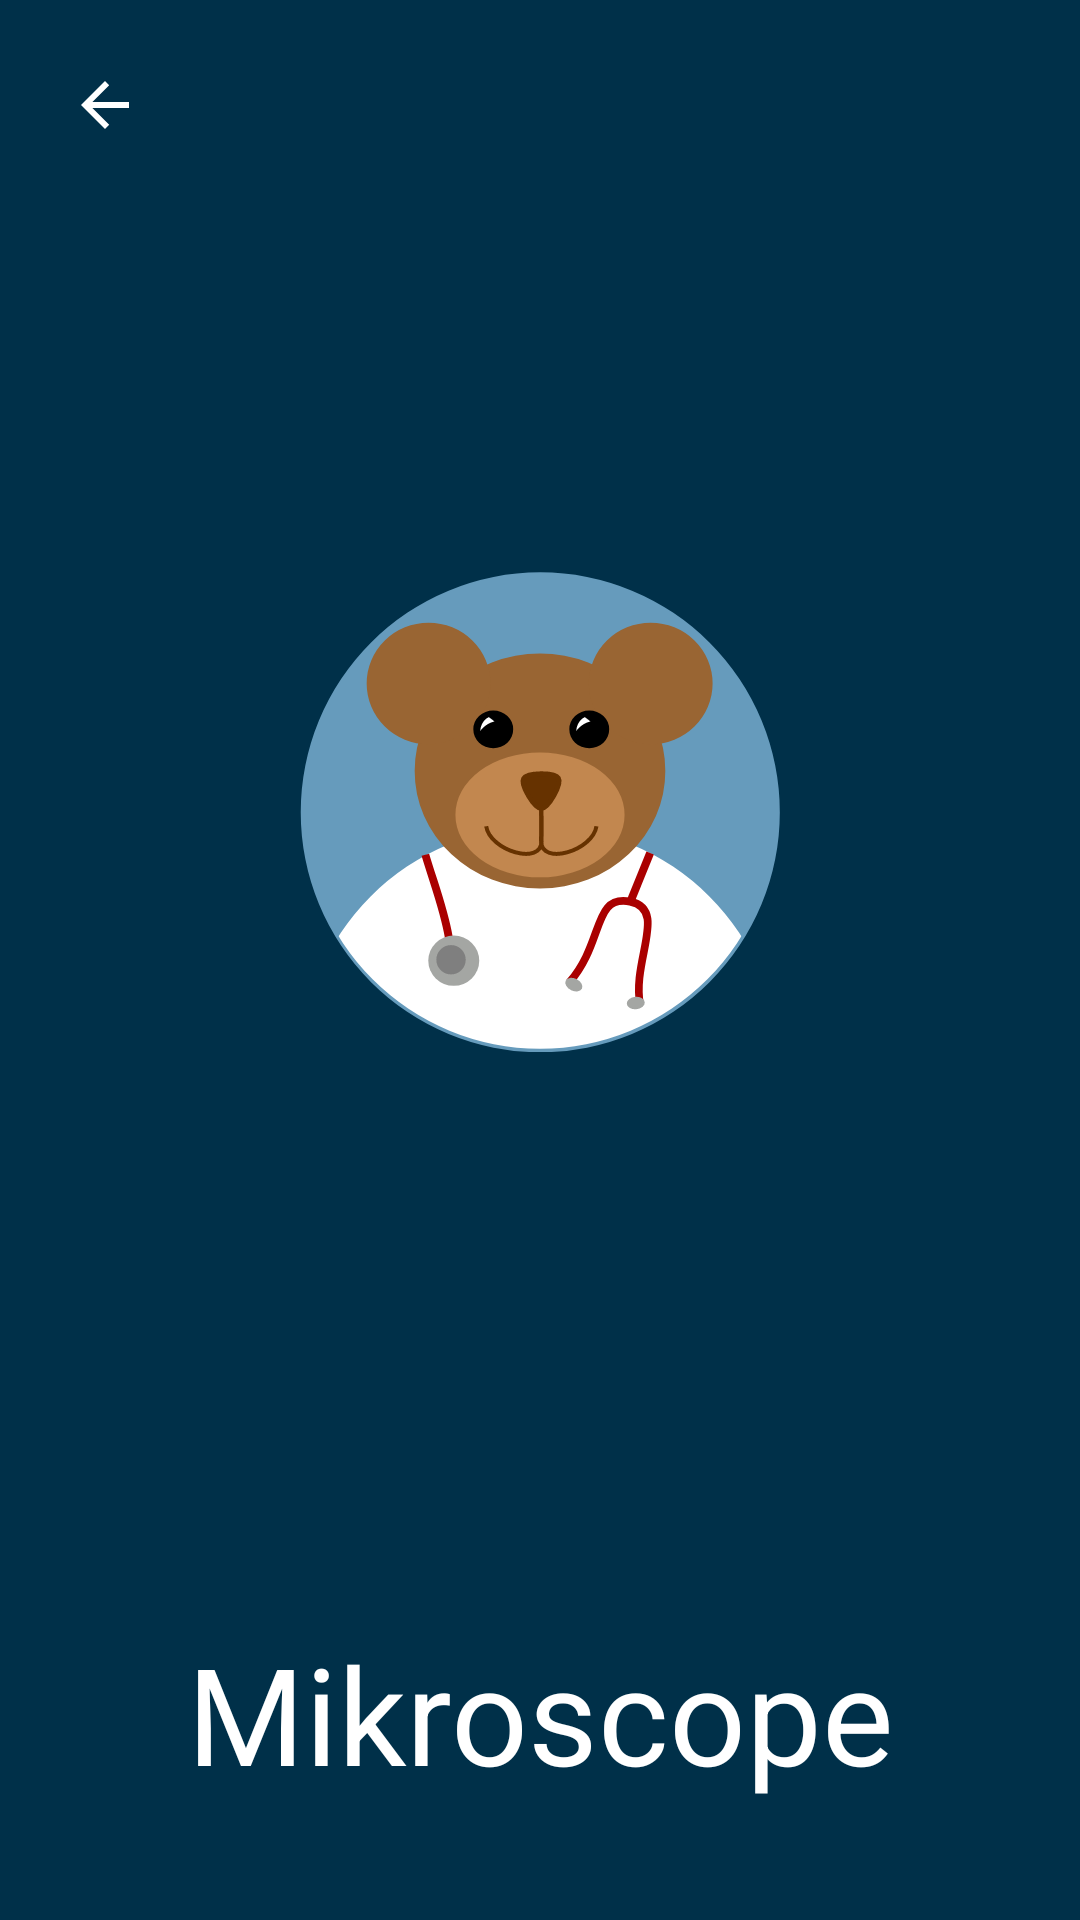

Here is an Android app screen rendered from its layout file. Give the layout XML and the strings, colors and styles it references.
<!-- AndroidManifest.xml: activity theme Theme.TeddyKrankenhaus.Fullscreen -->
<!-- res/layout/activity_microscope.xml -->
<?xml version="1.0" encoding="utf-8"?>
<FrameLayout xmlns:android="http://schemas.android.com/apk/res/android"
    xmlns:app="http://schemas.android.com/apk/res-auto"
    xmlns:tools="http://schemas.android.com/tools"
    android:layout_width="match_parent"
    android:layout_height="match_parent"
    android:background="?attr/fullscreenBackgroundColor"
    android:theme="@style/ThemeOverlay.TeddyKrankenhaus.FullscreenContainer"
    tools:context=".MicroscopeActivity">

    
    <TextView
        android:id="@+id/fullscreen_content"
        android:layout_width="match_parent"
        android:layout_height="match_parent"
        android:gravity="center"
        android:keepScreenOn="true"
        android:text="@string/dummy_content"
        android:textColor="?attr/fullscreenTextColor"
        android:textSize="50sp"
        android:textStyle="bold" />

    

    <androidx.constraintlayout.widget.ConstraintLayout
        android:id="@+id/frameLayout3"
        android:layout_width="match_parent"
        android:layout_height="match_parent"
        android:background="@color/prussian_Blue"
        android:fitsSystemWindows="true"
        android:onClick="openPicture">


        <ImageView
            android:id="@+id/imageView2"
            android:layout_width="0dp"
            android:layout_height="0dp"
            android:layout_marginStart="100dp"
            android:layout_marginTop="100dp"
            android:layout_marginEnd="100dp"
            android:layout_marginBottom="100dp"
            android:contentDescription="Screensaver"
            app:layout_constraintBottom_toTopOf="@+id/textView"
            app:layout_constraintEnd_toEndOf="parent"
            app:layout_constraintStart_toStartOf="parent"
            app:layout_constraintTop_toTopOf="parent"
            app:srcCompat="@drawable/ic_teddyapplogo" />

        <ImageButton
            android:id="@+id/backToMainButton"
            android:layout_width="70dp"
            android:layout_height="70dp"
            android:layout_marginEnd="720dp"
            android:backgroundTint="#002F3233"
            android:contentDescription="back"
            android:onClick="backToMain"
            app:layout_constraintTop_toTopOf="parent"
            app:srcCompat="@drawable/abc_vector_test" />

        <TextView
            android:id="@+id/textView"
            android:layout_width="wrap_content"
            android:layout_height="wrap_content"
            android:layout_marginBottom="39dp"
            android:text="Mikroscope"
            android:textAlignment="center"
            android:textAppearance="@style/TextAppearance.AppCompat.Display2"
            android:textColor="@color/white"
            app:layout_constraintBottom_toBottomOf="parent"
            app:layout_constraintEnd_toEndOf="parent"
            app:layout_constraintStart_toStartOf="parent"
            app:layout_constraintTop_toBottomOf="@+id/imageView2" />


    </androidx.constraintlayout.widget.ConstraintLayout>

</FrameLayout>
<!-- resources referenced by this layout -->
<resources>
  <color name="prussian_Blue">#003049</color>
  <color name="white">#FFFFFFFF</color>
  <!-- drawable ic_teddyapplogo: vector/xml drawable (drawable, 5732 chars, omitted) -->
  <string name="dummy_content">DUMMY\nCONTENT</string>
  <style name="ThemeOverlay.TeddyKrankenhaus.FullscreenContainer" parent="">
          <item name="fullscreenBackgroundColor">@color/light_blue_600</item>
          <item name="fullscreenTextColor">@color/light_blue_A200</item>
      </style>
  <style name="Theme.TeddyKrankenhaus.Fullscreen" parent="Theme.TeddyKrankenhaus">
          <item name="android:actionBarStyle">
              @style/Widget.Theme.TeddyKrankenhaus.ActionBar.Fullscreen
          </item>
          <item name="android:windowActionBarOverlay">true</item>
          <item name="android:windowBackground">@null</item>
      </style>
  <color name="light_blue_600">#FF039BE5</color>
  <color name="light_blue_A200">#FF40C4FF</color>
  <style name="Theme.TeddyKrankenhaus" parent="Theme.MaterialComponents.DayNight.NoActionBar">
          
          <item name="colorPrimary">@color/Air_Sup_Blue</item>
          <item name="colorPrimaryVariant">@color/prussian_Blue</item>
          <item name="colorOnPrimary">@color/white</item>
          
          <item name="colorSecondary">@color/barn_red</item>
          <item name="colorSecondaryVariant">@color/carnelian</item>
          <item name="colorOnSecondary">@color/white</item>
          
          <item name="android:statusBarColor" tools:targetApi="l">?attr/colorPrimaryVariant</item>
          
      </style>
  <style name="Widget.Theme.TeddyKrankenhaus.ActionBar.Fullscreen" parent="Widget.AppCompat.ActionBar">
          <item name="android:background">@color/black_overlay</item>
      </style>
  <color name="Air_Sup_Blue">#669BBC</color>
  <color name="barn_red">#780000</color>
  <color name="carnelian">#C1121F</color>
  <color name="black_overlay">#66000000</color>
</resources>
